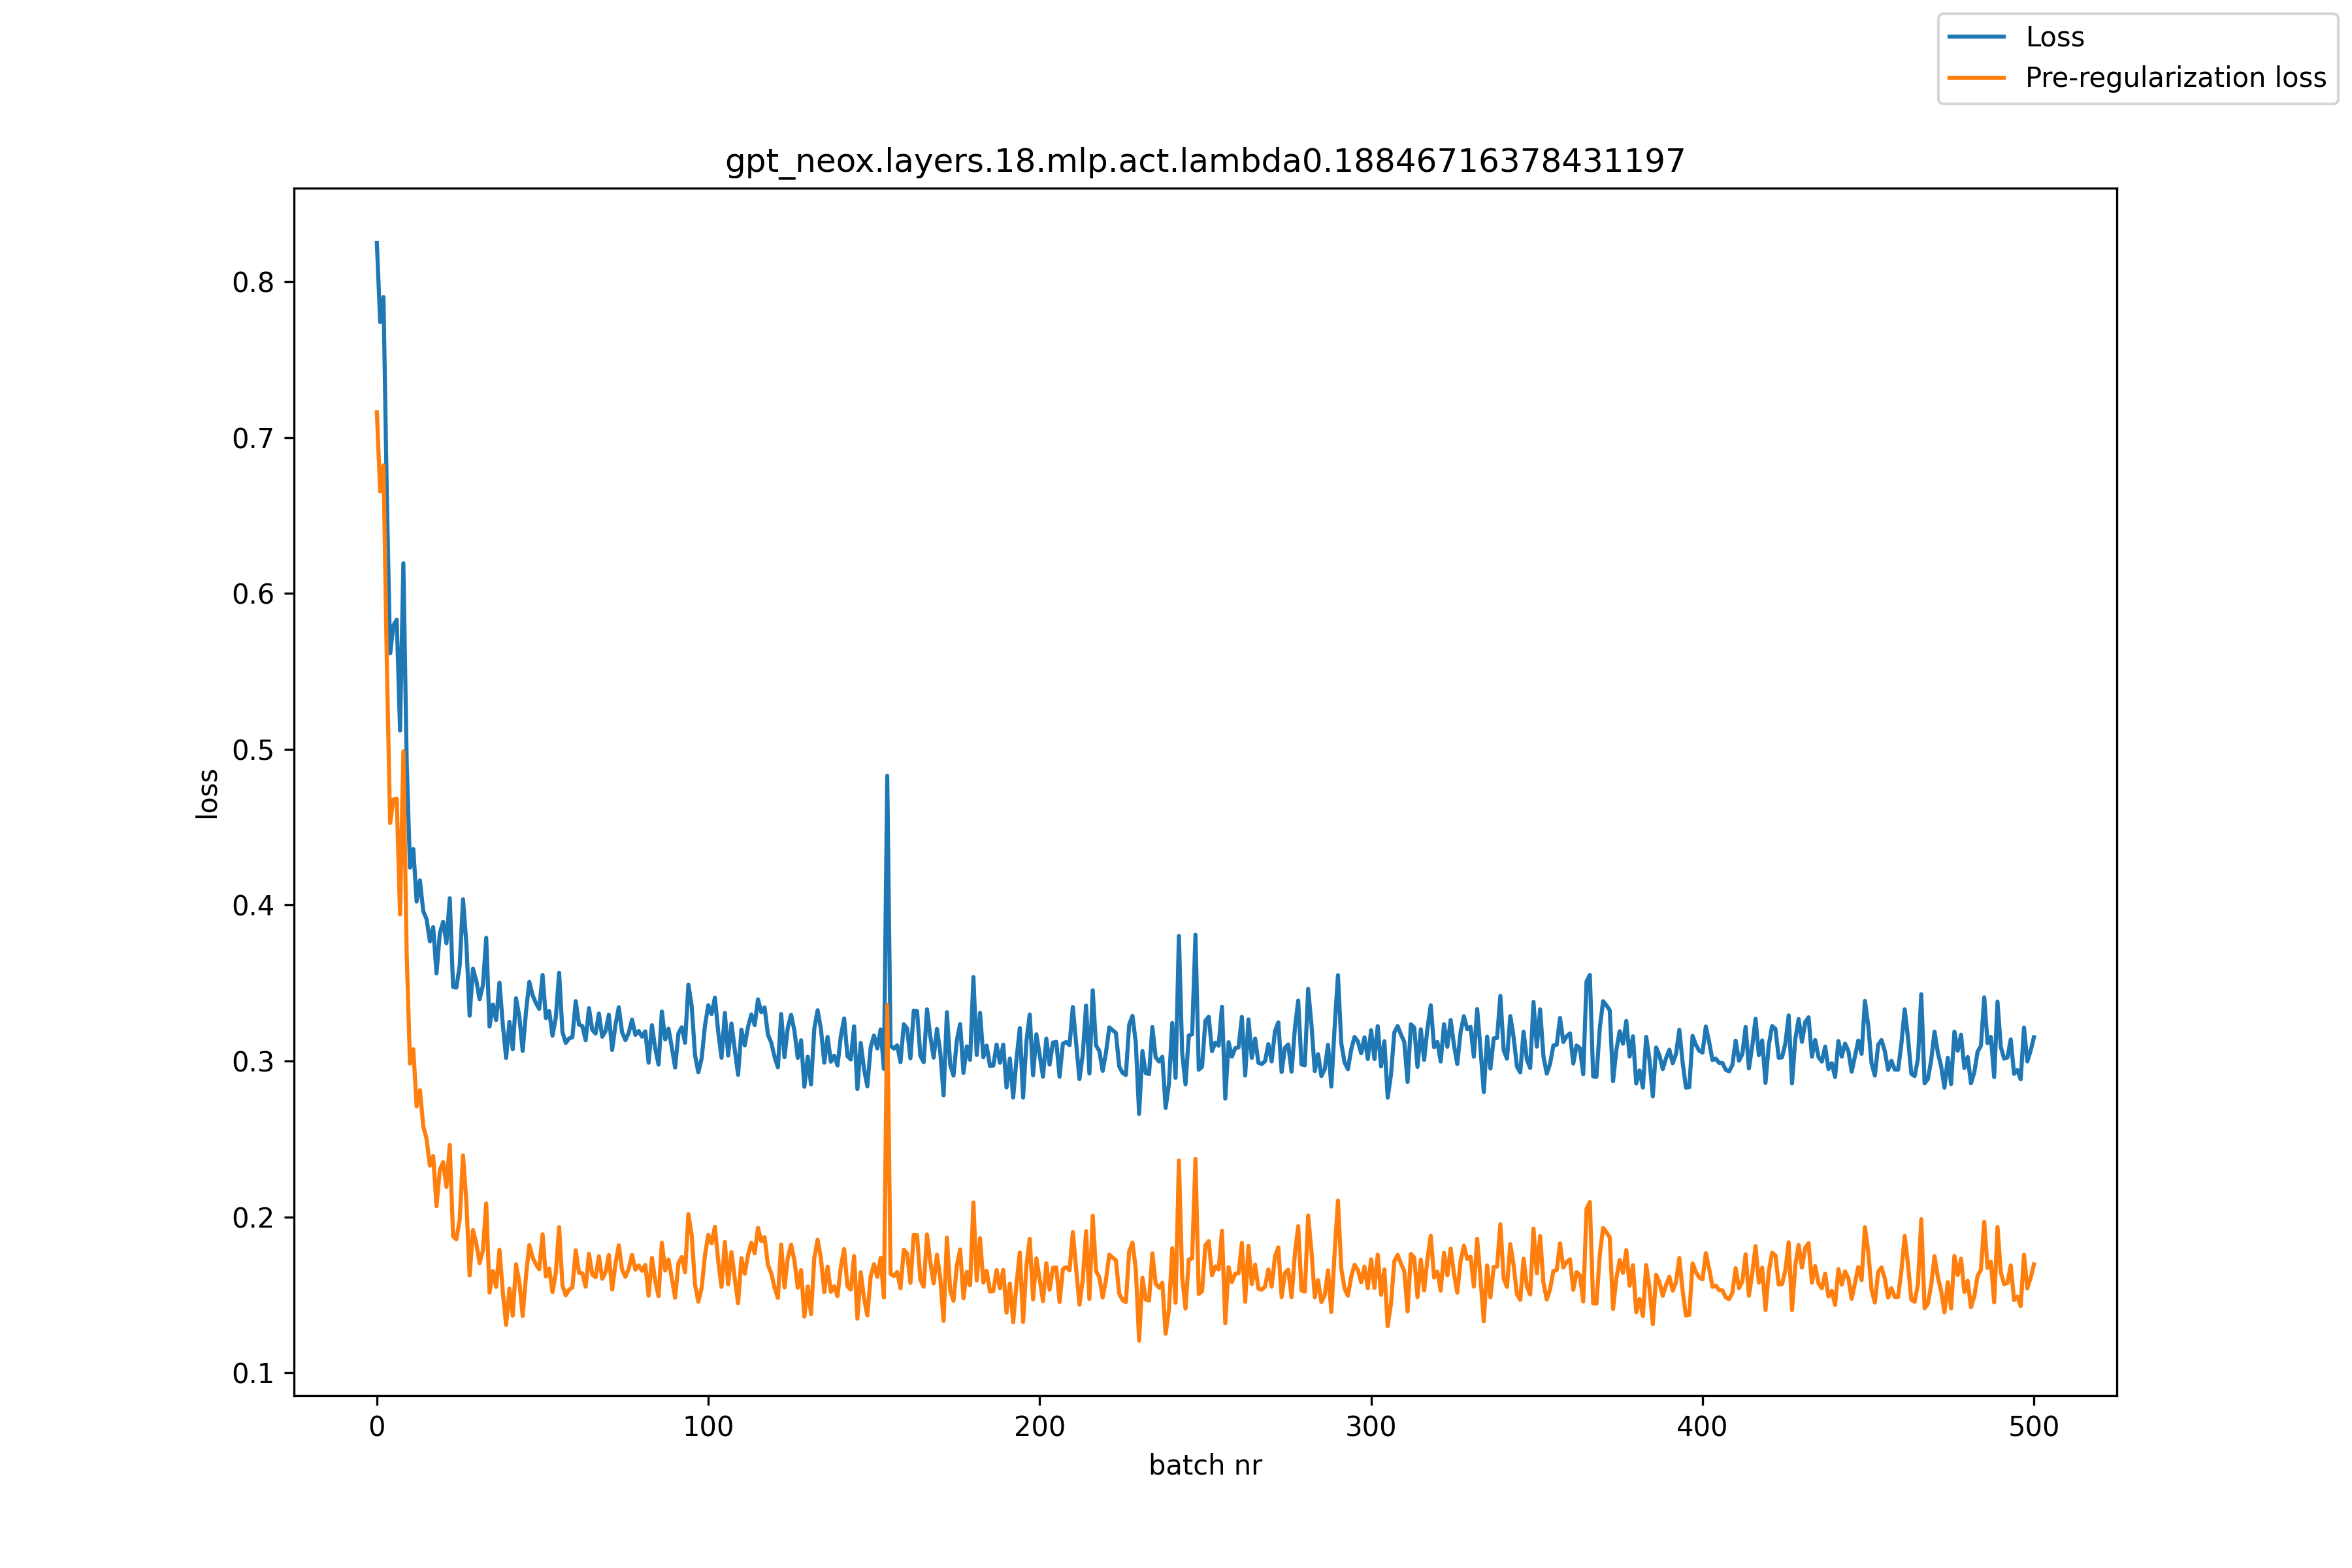

The file beside this chart, header and first rows:
, loss, pre_reg_loss
0, 0.8248, 0.7162
1, 0.7741, 0.6654
2, 0.7901, 0.6822
3, 0.6641, 0.5564
4, 0.5616, 0.4527
5, 0.5795, 0.4679
6, 0.5832, 0.4683
7, 0.512, 0.3941
8, 0.6194, 0.4987
9, 0.4922, 0.3691
10, 0.4241, 0.2984
11, 0.4361, 0.3076
12, 0.4024, 0.2709
13, 0.4159, 0.2813
14, 0.3962, 0.2583
15, 0.3911, 0.2501
16, 0.3768, 0.2329
17, 0.3859, 0.2391
18, 0.3562, 0.2069
19, 0.382, 0.2302
20, 0.3894, 0.2352
21, 0.3756, 0.2192
22, 0.4044, 0.2462
23, 0.3475, 0.1876
24, 0.3472, 0.1856
25, 0.3614, 0.1984
26, 0.4038, 0.2394
27, 0.3756, 0.2101
28, 0.3291, 0.1624
29, 0.3593, 0.1915
30, 0.3516, 0.183
31, 0.3397, 0.1703
32, 0.3485, 0.1786
33, 0.379, 0.2086
34, 0.3222, 0.1514
35, 0.3362, 0.1653
36, 0.3263, 0.1551
37, 0.3503, 0.179
38, 0.3234, 0.152
39, 0.302, 0.1307
40, 0.3252, 0.154
41, 0.3076, 0.1366
42, 0.3402, 0.1696
43, 0.3284, 0.158
44, 0.3065, 0.1365
45, 0.3315, 0.1621
46, 0.3508, 0.1819
47, 0.3422, 0.1739
48, 0.3372, 0.1695
49, 0.3334, 0.1664
50, 0.3553, 0.1889
51, 0.3276, 0.1618
52, 0.3321, 0.1669
53, 0.3163, 0.1517
54, 0.3281, 0.1643
55, 0.3567, 0.1935
56, 0.3186, 0.1561
57, 0.3116, 0.1497
58, 0.3145, 0.1533
59, 0.3153, 0.1548
... 441 more rows
